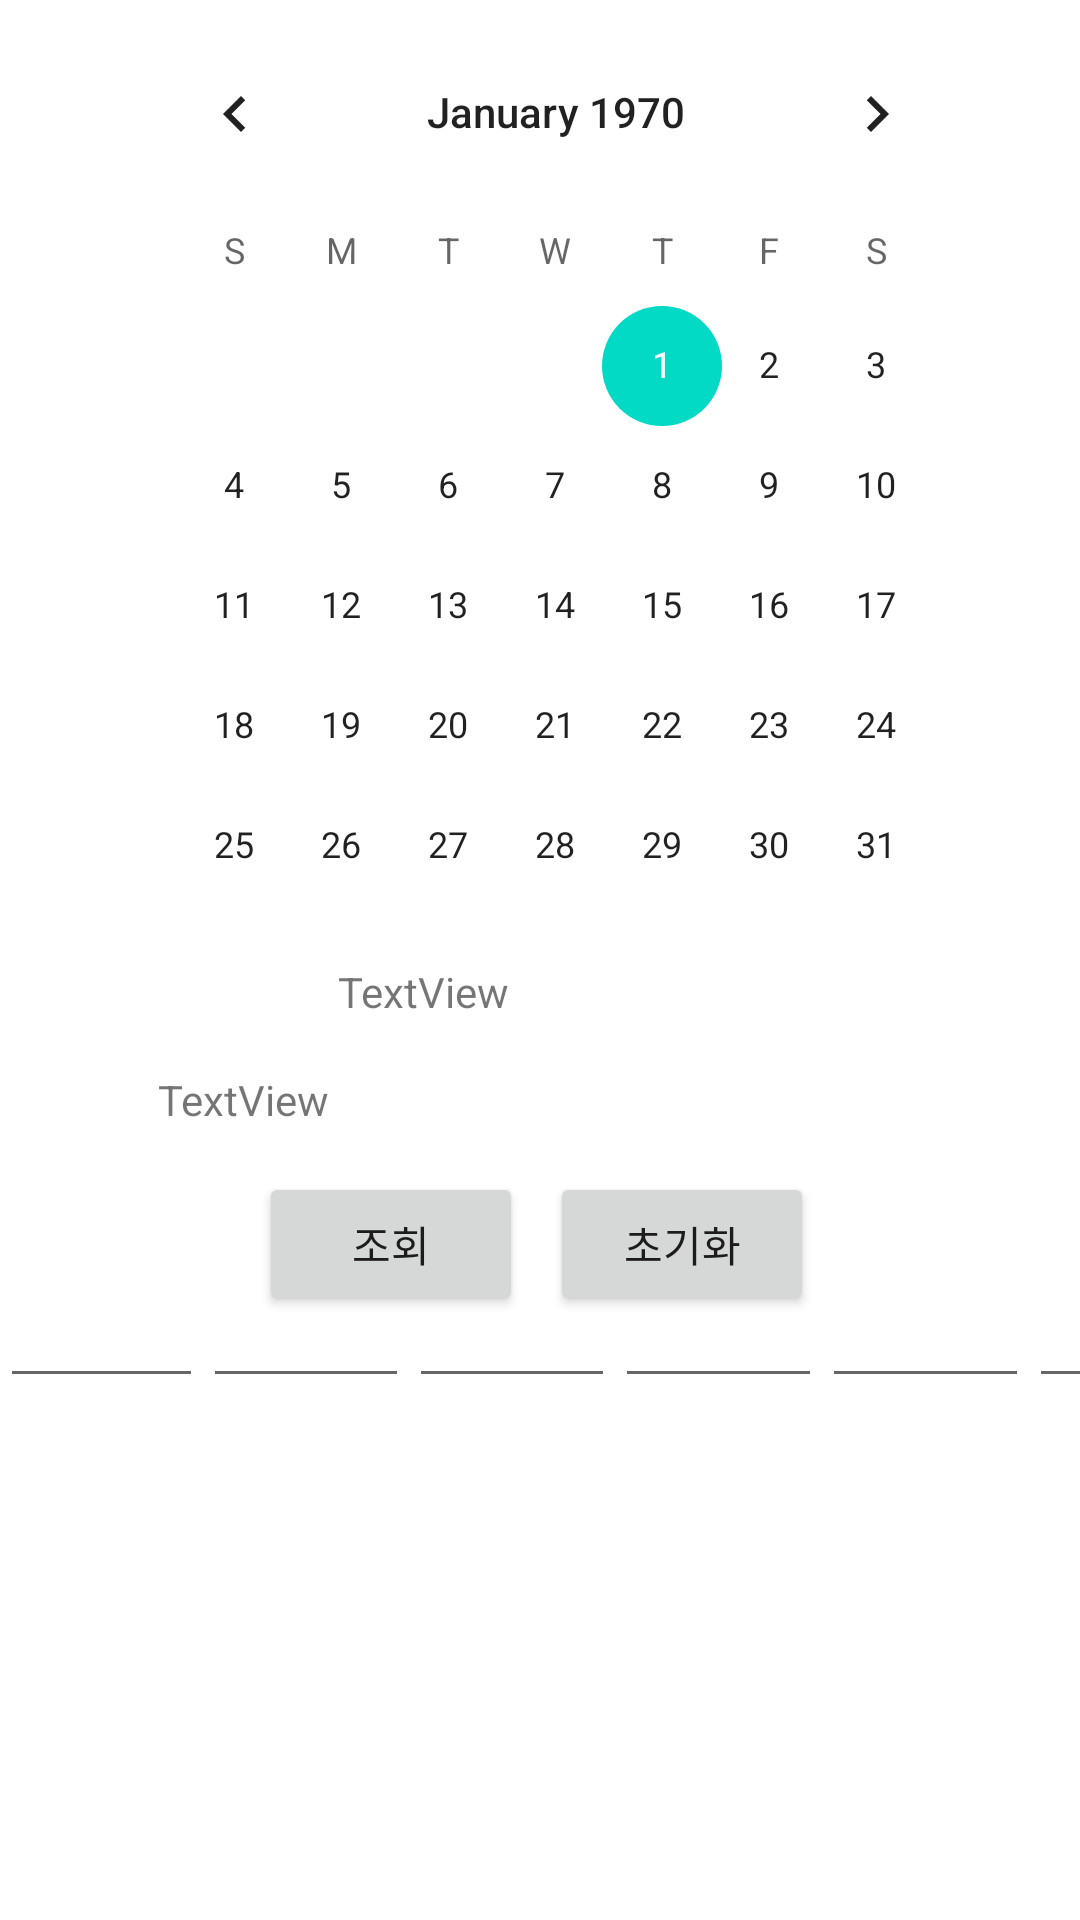

Reconstruct the res/layout file that produces this screen, plus the resources it refers to.
<!-- AndroidManifest.xml: application theme Theme.2022_finalproject_1 -->
<!-- res/layout/activity_page2.xml -->
<?xml version="1.0" encoding="utf-8"?>
<androidx.constraintlayout.widget.ConstraintLayout xmlns:android="http://schemas.android.com/apk/res/android"
    xmlns:app="http://schemas.android.com/apk/res-auto"
    xmlns:tools="http://schemas.android.com/tools"
    android:layout_width="match_parent"
    android:layout_height="match_parent"
    tools:context=".page2">

    <Button
        android:id="@+id/btnInit"
        android:layout_width="wrap_content"
        android:layout_height="wrap_content"
        android:text="초기화"
        app:layout_constraintBottom_toBottomOf="parent"
        app:layout_constraintEnd_toEndOf="parent"
        app:layout_constraintHorizontal_bias="0.674"
        app:layout_constraintStart_toStartOf="parent"
        app:layout_constraintTop_toTopOf="parent"
        app:layout_constraintVertical_bias="0.66" />

    <Button
        android:id="@+id/btnSelect"
        android:layout_width="wrap_content"
        android:layout_height="wrap_content"
        android:text="조회"
        app:layout_constraintBottom_toBottomOf="parent"
        app:layout_constraintEnd_toEndOf="parent"
        app:layout_constraintHorizontal_bias="0.318"
        app:layout_constraintStart_toStartOf="parent"
        app:layout_constraintTop_toTopOf="parent"
        app:layout_constraintVertical_bias="0.66" />

    <Button
        android:id="@+id/button5"
        android:layout_width="wrap_content"
        android:layout_height="wrap_content"
        android:layout_marginTop="23dp"
        android:layout_marginBottom="539dp"
        android:text="@string/backtomainpage"
        app:layout_constraintBottom_toTopOf="@+id/linearLayout"
        app:layout_constraintEnd_toEndOf="parent"
        app:layout_constraintHorizontal_bias="0.085"
        app:layout_constraintStart_toStartOf="parent"
        app:layout_constraintTop_toTopOf="parent"
        app:layout_constraintVertical_bias="0.034" />

    <CalendarView
        android:id="@+id/calendarView"
        android:layout_width="290dp"
        android:layout_height="309dp"
        android:layout_marginTop="4dp"
        app:layout_constraintEnd_toEndOf="parent"
        app:layout_constraintHorizontal_bias="0.578"
        app:layout_constraintStart_toStartOf="parent"
        app:layout_constraintTop_toTopOf="parent" />

    <TextView
        android:id="@+id/textView6"
        android:layout_width="149dp"
        android:layout_height="30dp"
        android:layout_marginTop="8dp"
        android:text="TextView"
        android:visibility="visible"
        app:layout_constraintEnd_toEndOf="parent"
        app:layout_constraintHorizontal_bias="0.534"
        app:layout_constraintStart_toStartOf="parent"
        app:layout_constraintTop_toBottomOf="@+id/calendarView" />

    <TextView
        android:id="@+id/textView7"
        android:layout_width="255dp"
        android:layout_height="77dp"
        android:layout_marginTop="6dp"
        android:text="TextView"
        android:visibility="visible"
        app:layout_constraintEnd_toEndOf="parent"
        app:layout_constraintStart_toStartOf="parent"
        app:layout_constraintTop_toBottomOf="@+id/textView6" />

    <LinearLayout
        android:id="@+id/linearLayout"
        android:layout_width="412dp"
        android:layout_height="222dp"
        android:layout_weight="8"
        android:orientation="horizontal"
        app:layout_constraintBottom_toBottomOf="parent"
        app:layout_constraintStart_toStartOf="parent"
        app:layout_constraintTop_toTopOf="parent"
        app:layout_constraintVertical_bias="1.0">

        <EditText
            android:id="@+id/edtNameResult"
            android:layout_width="0dp"
            android:layout_height="wrap_content"
            android:layout_weight="1"
            android:minHeight="48dp"
            android:textSize="14sp" />

        <EditText
            android:id="@+id/edtNumberResult"
            android:layout_width="1dp"
            android:layout_height="wrap_content"
            android:layout_weight="1"
            android:minHeight="48dp"
            android:textSize="14sp" />

        <EditText
            android:id="@+id/edtEvaluate"
            android:layout_width="1dp"
            android:layout_height="wrap_content"
            android:layout_weight="1"
            android:minHeight="48dp"
            android:textSize="14sp" />

        <EditText
            android:id="@+id/edtTime"
            android:layout_width="1dp"
            android:layout_height="wrap_content"
            android:layout_weight="1"
            android:minHeight="48dp"
            android:textSize="14sp" />

        <EditText
            android:id="@+id/edtQuantity"
            android:layout_width="1dp"
            android:layout_height="wrap_content"
            android:layout_weight="1"
            android:minHeight="48dp"
            android:textSize="14sp" />

        <EditText
            android:id="@+id/edtDate"
            android:layout_width="1dp"
            android:layout_height="wrap_content"
            android:layout_weight="1"
            android:minHeight="48dp"
            android:textSize="14sp" />


    </LinearLayout>

</androidx.constraintlayout.widget.ConstraintLayout>
<!-- resources referenced by this layout -->
<resources>
  <string name="backtomainpage">뒤로가기</string>
  <style name="Theme.2022_finalproject_1" parent="Theme.MaterialComponents.DayNight.DarkActionBar">
          
          <item name="colorPrimary">@color/purple_500</item>
          <item name="colorPrimaryVariant">@color/purple_700</item>
          <item name="colorOnPrimary">@color/white</item>
          
          <item name="colorSecondary">@color/teal_200</item>
          <item name="colorSecondaryVariant">@color/teal_700</item>
          <item name="colorOnSecondary">@color/black</item>
          
          <item name="android:statusBarColor">?attr/colorPrimaryVariant</item>
          
      </style>
  <!-- not gathered from this repository: default colours our renderer supplied (Android Studio template values) -->
  <color name="purple_500">#FF6200EE</color>
  <color name="purple_700">#FF3700B3</color>
  <color name="teal_200">#FF03DAC5</color>
  <color name="teal_700">#FF018786</color>
  <color name="black">#FF000000</color>
  <color name="white">#FFFFFFFF</color>
</resources>
